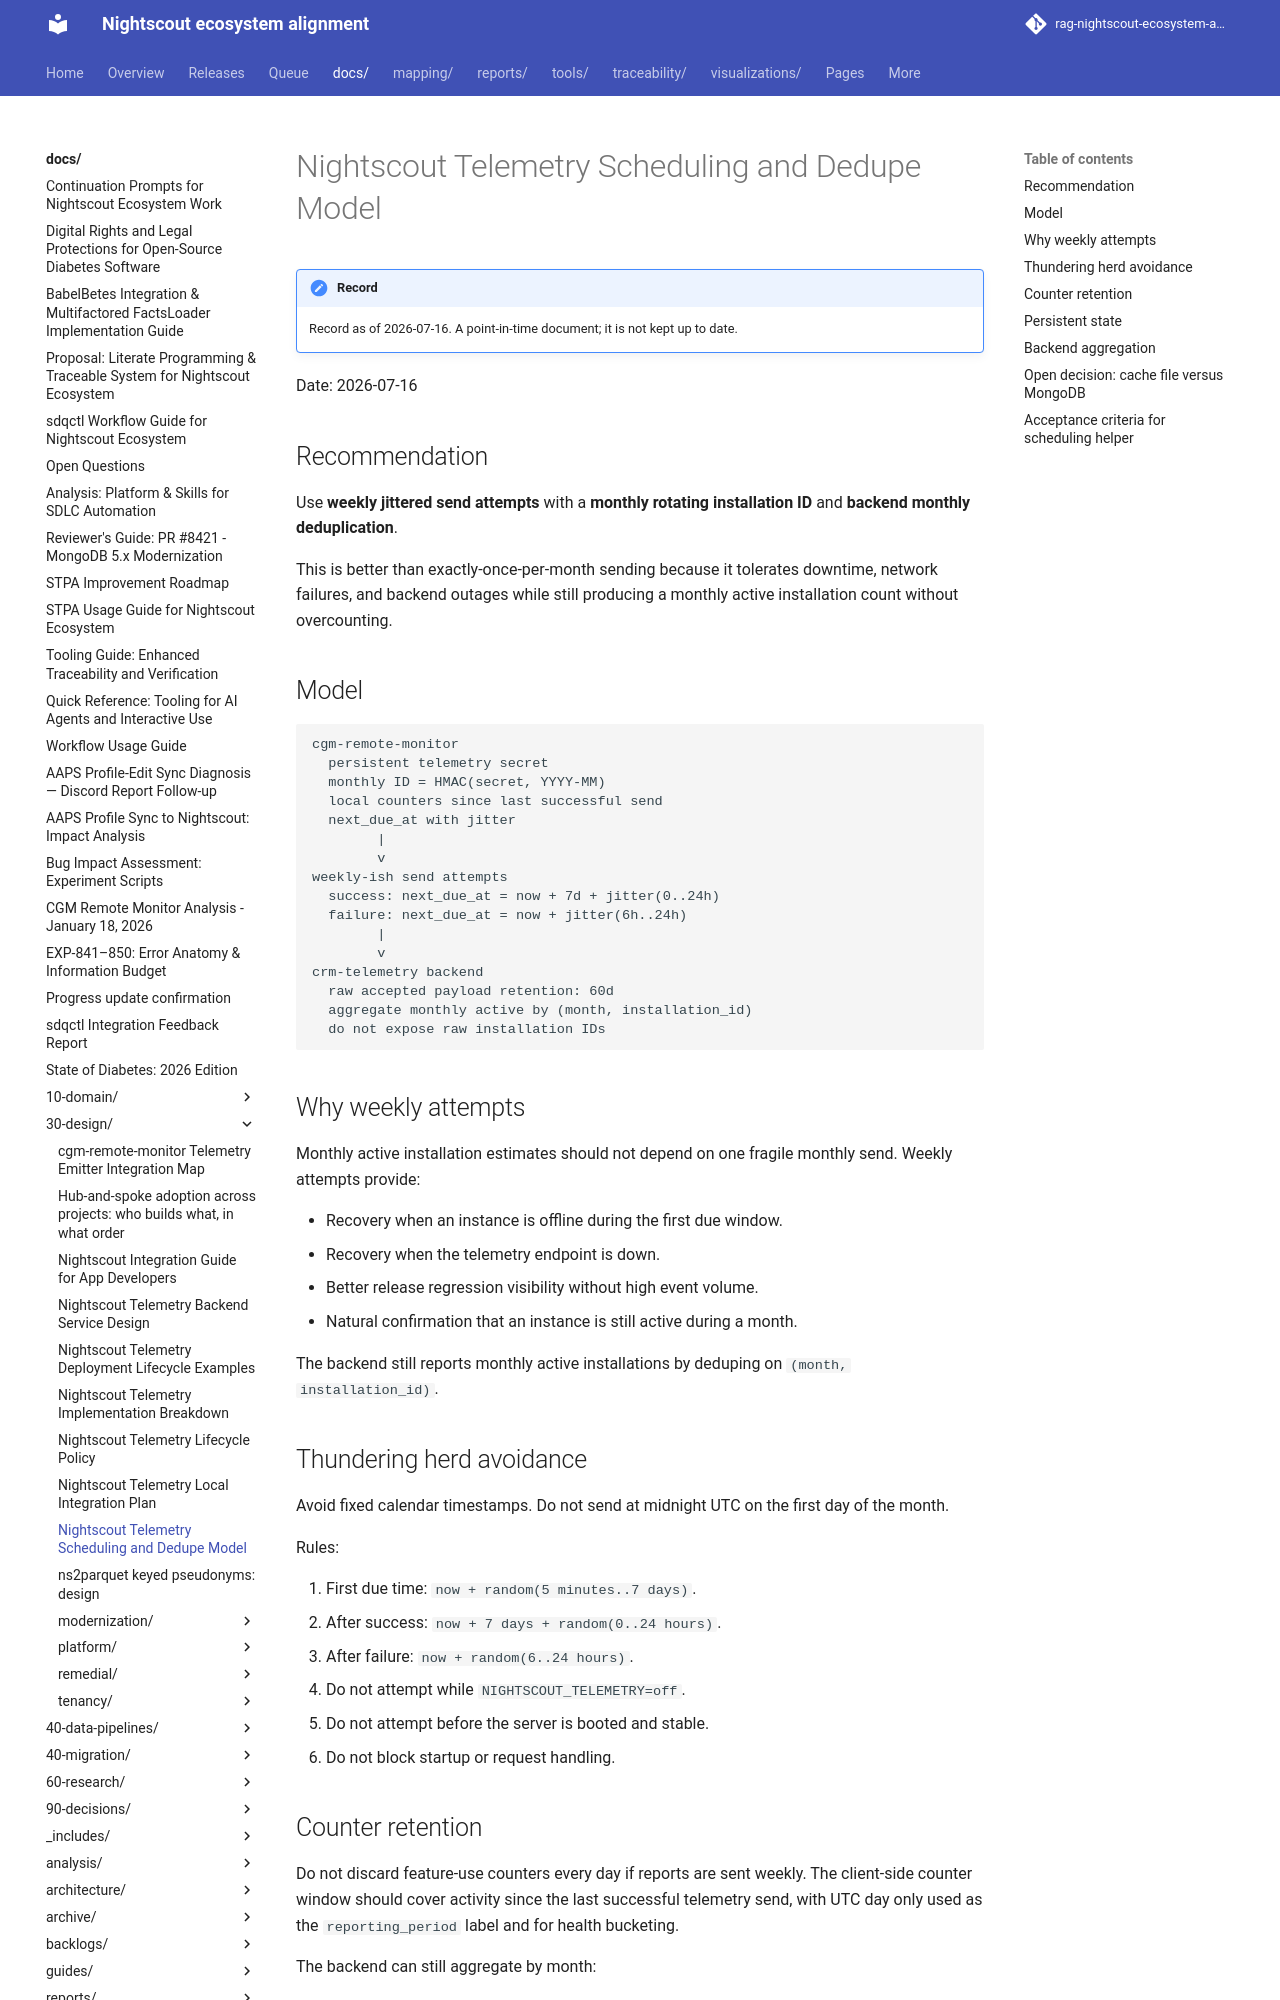

repository: bewest/rag-nightscout-ecosystem-alignment · page: docs/30-design/nightscout-telemetry-scheduling-dedupe-model-2026-07-16.html · generator: mkdocs

# Nightscout Telemetry Scheduling and Dedupe Model

Date: 2026-07-16

## Recommendation

Use **weekly jittered send attempts** with a **monthly rotating installation ID** and **backend monthly deduplication**.

This is better than exactly-once-per-month sending because it tolerates downtime, network failures, and backend outages while still producing a monthly active installation count without overcounting.

## Model

```text
cgm-remote-monitor
  persistent telemetry secret
  monthly ID = HMAC(secret, YYYY-MM)
  local counters since last successful send
  next_due_at with jitter
        |
        v
weekly-ish send attempts
  success: next_due_at = now + 7d + jitter(0..24h)
  failure: next_due_at = now + jitter(6h..24h)
        |
        v
crm-telemetry backend
  raw accepted payload retention: 60d
  aggregate monthly active by (month, installation_id)
  do not expose raw installation IDs
```

## Why weekly attempts

Monthly active installation estimates should not depend on one fragile monthly send. Weekly attempts provide:

- Recovery when an instance is offline during the first due window.
- Recovery when the telemetry endpoint is down.
- Better release regression visibility without high event volume.
- Natural confirmation that an instance is still active during a month.

The backend still reports monthly active installations by deduping on `(month, installation_id)`.

## Thundering herd avoidance

Avoid fixed calendar timestamps. Do not send at midnight UTC on the first day of the month.

Rules:

1. First due time: `now + random(5 minutes..7 days)`.
2. After success: `now + 7 days + random(0..24 hours)`.
3. After failure: `now + random(6..24 hours)`.
4. Do not attempt while `NIGHTSCOUT_TELEMETRY=off`.
5. Do not attempt before the server is booted and stable.
6. Do not block startup or request handling.
